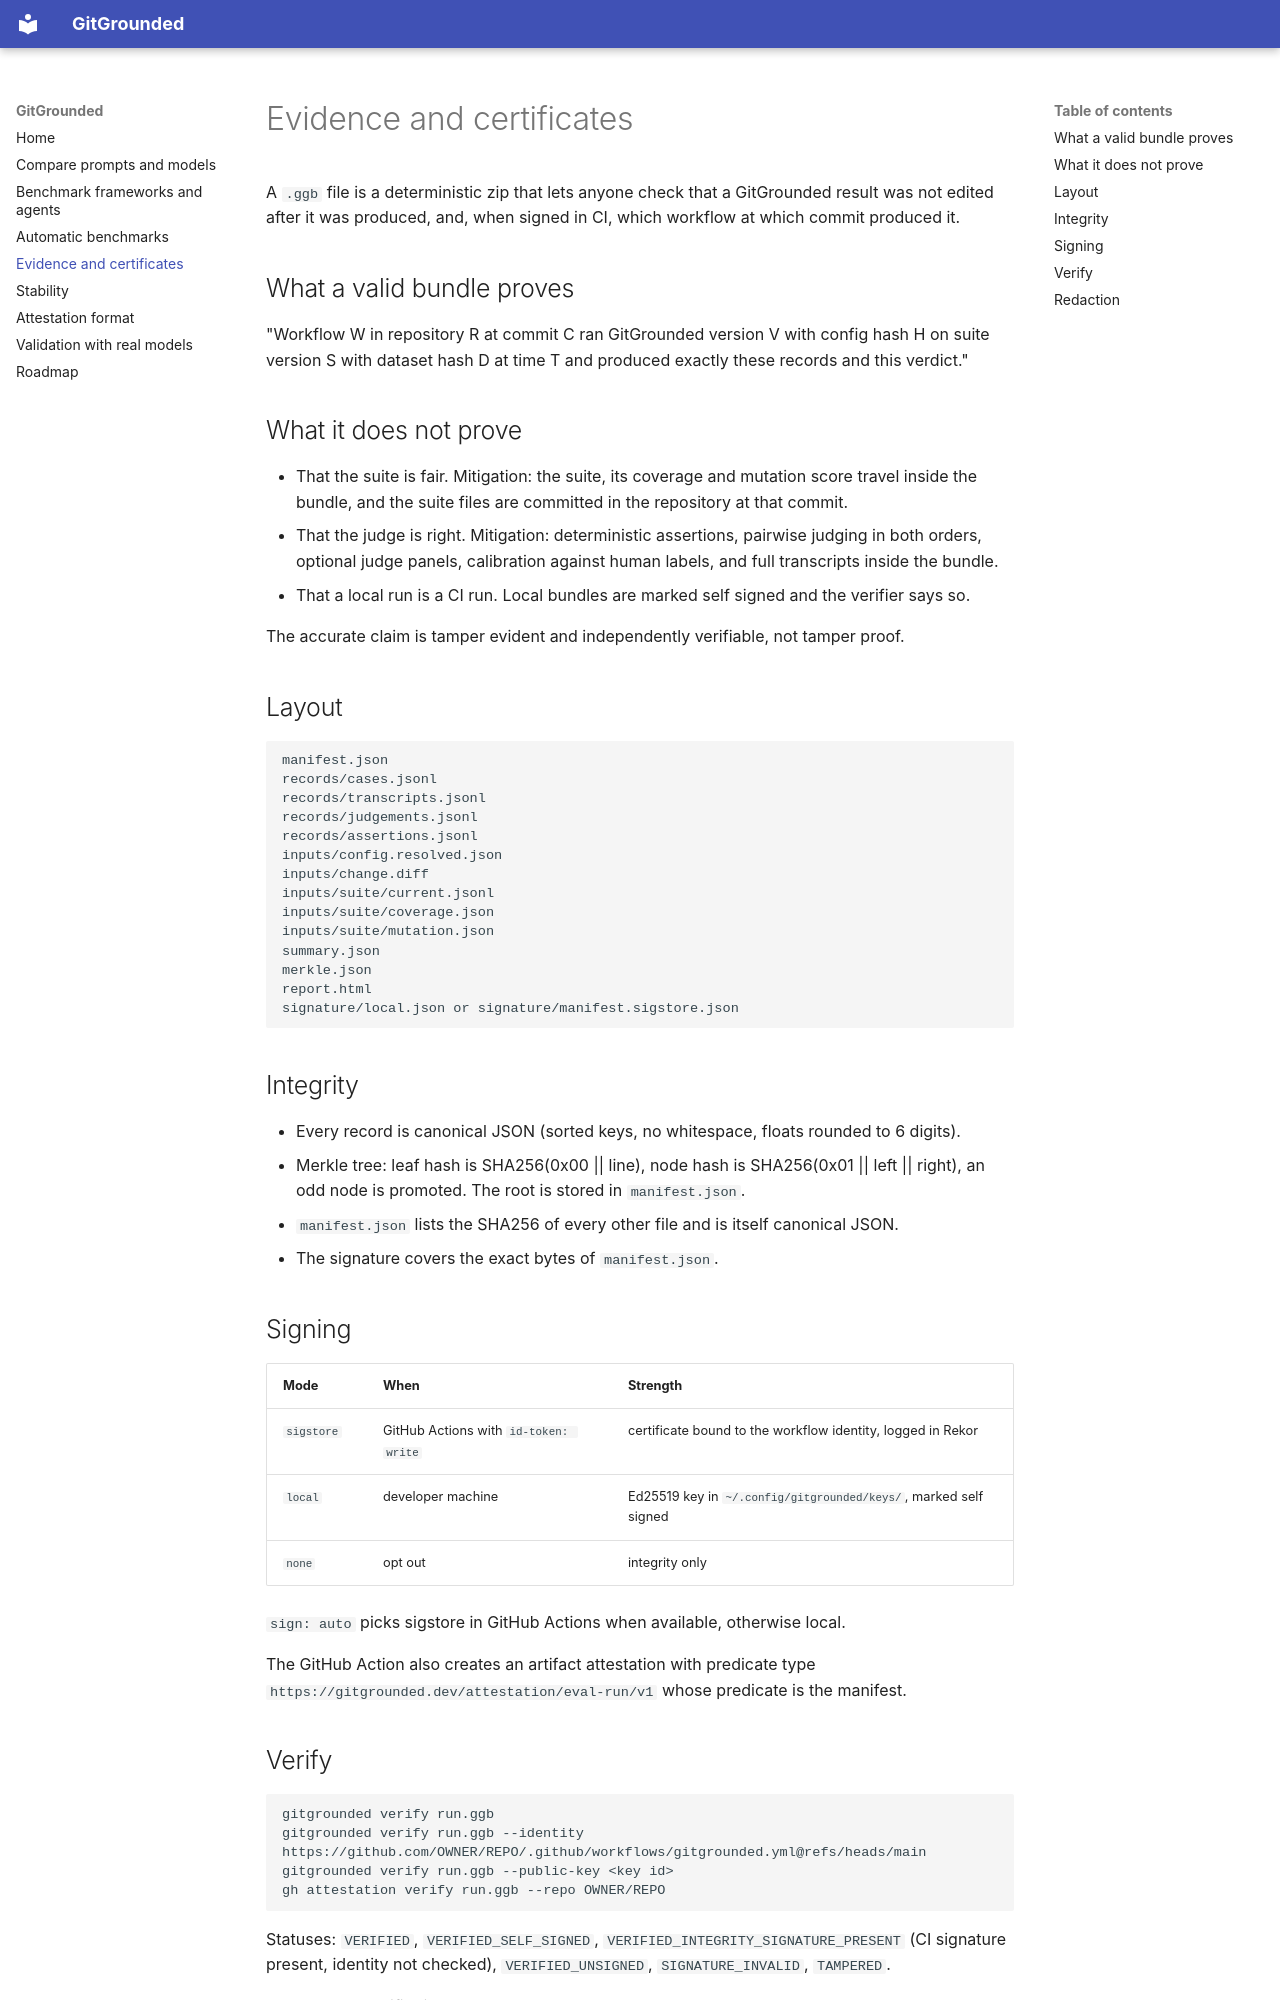

repository: amareshhebbar/gitgrounded · page: evidence/index.html · generator: mkdocs

---
title: "Evidence bundles"
---

A `.ggb` file is a deterministic zip that lets anyone check that a GitGrounded result was not edited after it was produced, and, when signed in CI, which workflow at which commit produced it.

## What a valid bundle proves

"Workflow W in repository R at commit C ran GitGrounded version V with config hash H on suite version S with dataset hash D at time T and produced exactly these records and this verdict."

## What it does not prove

* That the suite is fair. Mitigation: the suite, its coverage and mutation score travel inside the bundle, and the suite files are committed in the repository at that commit.
* That the judge is right. Mitigation: deterministic assertions, pairwise judging in both orders, optional judge panels, calibration against human labels, and full transcripts inside the bundle.
* That a local run is a CI run. Local bundles are marked self signed and the verifier says so.

The accurate claim is tamper evident and independently verifiable, not tamper proof.

## Layout

```
manifest.json
records/cases.jsonl
records/transcripts.jsonl
records/judgements.jsonl
records/assertions.jsonl
inputs/config.resolved.json
inputs/change.diff
inputs/suite/current.jsonl
inputs/suite/coverage.json
inputs/suite/mutation.json
summary.json
merkle.json
report.html
signature/local.json or signature/manifest.sigstore.json
```

## Integrity

* Every record is canonical JSON (sorted keys, no whitespace, floats rounded to 6 digits).
* Merkle tree: leaf hash is SHA256(0x00 || line), node hash is SHA256(0x01 || left || right), an odd node is promoted. The root is stored in `manifest.json`.
* `manifest.json` lists the SHA256 of every other file and is itself canonical JSON.
* The signature covers the exact bytes of `manifest.json`.

## Signing

| Mode | When | Strength |
|---|---|---|
| `sigstore` | GitHub Actions with `id-token: write` | certificate bound to the workflow identity, logged in Rekor |
| `local` | developer machine | Ed25519 key in `~/.config/gitgrounded/keys/`, marked self signed |
| `none` | opt out | integrity only |

`sign: auto` picks sigstore in GitHub Actions when available, otherwise local.

The GitHub Action also creates an artifact attestation with predicate type `https://gitgrounded.dev/attestation/eval-run/v1` whose predicate is the manifest.
